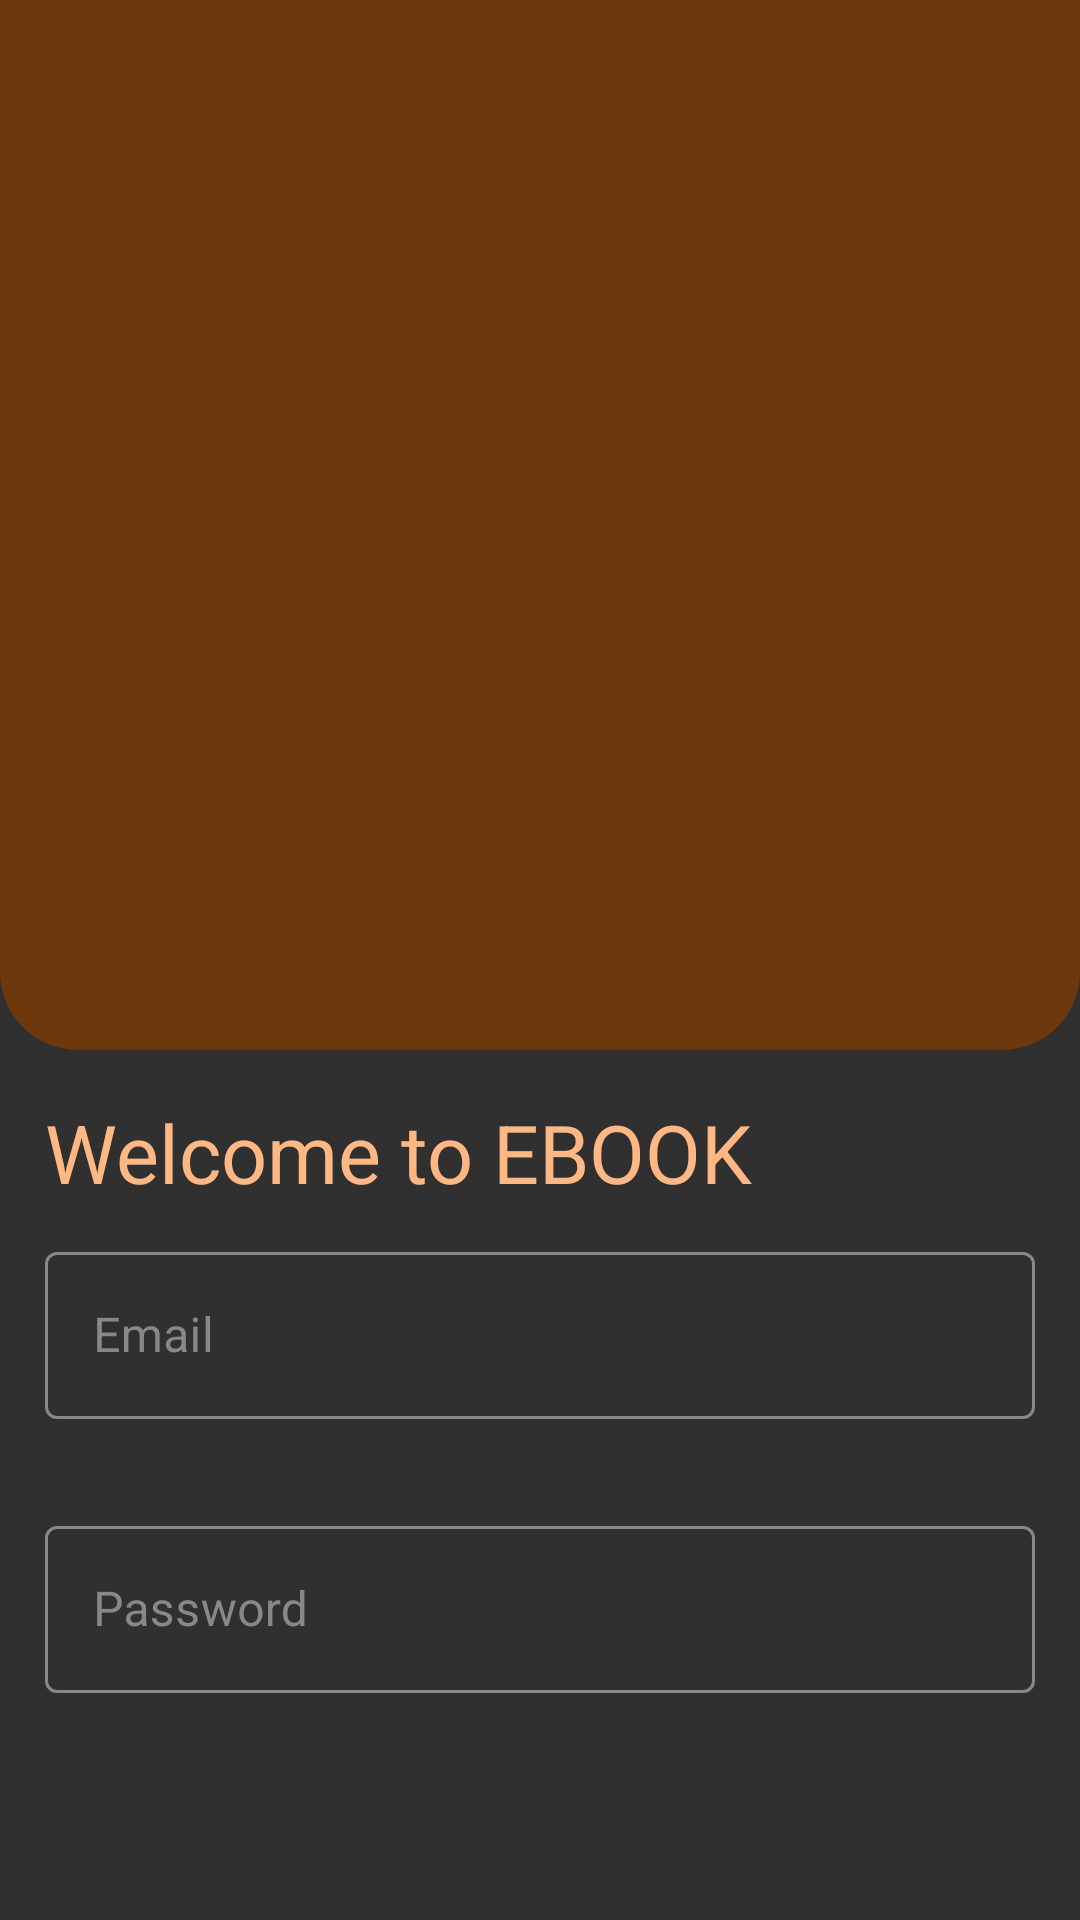

The Android layout XML behind this screen, and the referenced resources:
<!-- AndroidManifest.xml: application theme Theme.MobileProject -->
<!-- res/layout/login_activity.xml -->
<?xml version="1.0" encoding="utf-8"?>
<androidx.constraintlayout.widget.ConstraintLayout xmlns:android="http://schemas.android.com/apk/res/android"
    xmlns:app="http://schemas.android.com/apk/res-auto"
    xmlns:tools="http://schemas.android.com/tools"
    android:layout_width="match_parent"
    android:layout_height="match_parent"
    android:background="@color/bg"
    tools:context=".activity.auth.LoginActivity">

    <LinearLayout
        android:layout_width="match_parent"
        android:layout_height="match_parent"
        android:orientation="vertical">

        <ImageView
            android:layout_width="match_parent"
            android:layout_height="350sp"
            android:layout_marginBottom="16dp"
            android:background="@drawable/login_border_shape"
            android:gravity="center"
            android:src="@drawable/logo_orange" />

        <LinearLayout
            android:layout_width="match_parent"
            android:layout_height="wrap_content"
            android:layout_marginHorizontal="15dp"
            android:orientation="vertical"
            android:layout_marginBottom="20sp"
            >

            <TextView
                android:layout_width="match_parent"
                android:layout_height="wrap_content"
                android:layout_marginBottom="10dp"
                android:text="Welcome to EBOOK"
                android:textColor="@color/organe"
                android:textSize="27sp" />

            <com.google.android.material.textfield.TextInputLayout
                style="@style/Widget.MaterialComponents.TextInputLayout.OutlinedBox"
                android:layout_width="match_parent"
                android:layout_height="wrap_content"
                android:layout_marginBottom="10dp"
                app:hintTextColor="@color/organe"
                android:textColorHint="@color/gray"
                android:hint="Email"
                app:errorEnabled="true"
                app:boxStrokeColor="@color/organe"
                android:id="@+id/emailLoginInputLayout"
                >
                <com.google.android.material.textfield.TextInputEditText
                    android:maxLines="1"
                    android:inputType="text"
                    android:id="@+id/emailLoginInput"
                    android:layout_width="match_parent"
                    android:layout_height="wrap_content"
                    android:textColor="@color/white"
                    />
            </com.google.android.material.textfield.TextInputLayout>
            <com.google.android.material.textfield.TextInputLayout
                style="@style/Widget.MaterialComponents.TextInputLayout.OutlinedBox"
                android:layout_width="match_parent"
                android:layout_height="wrap_content"
                android:layout_marginBottom="10dp"
                android:hint="Password"
                android:textColorHint="@color/gray"
                android:outlineAmbientShadowColor="@color/gray"
                app:hintTextColor="@color/organe"
                app:boxStrokeColor="@color/organe"
                app:errorEnabled="true"
                android:id="@+id/passwordLoginInputLayout"
                >

                <com.google.android.material.textfield.TextInputEditText
                    android:maxLines="1"
                    android:inputType="textPassword"
                    android:id="@+id/passwordLoginInput"
                    android:layout_width="match_parent"
                    android:layout_height="wrap_content"
                    android:textColor="@color/white"
                    />
            </com.google.android.material.textfield.TextInputLayout>

        </LinearLayout>
        <GridLayout
            android:layout_width="match_parent"
            android:layout_height="wrap_content"
            android:layout_marginHorizontal="15dp"
            android:orientation="horizontal"
            android:layout_marginBottom="20sp"  >
            <com.google.android.material.button.MaterialButton
                style="@style/Widget.Material3.Button.OutlinedButton"
                android:id="@+id/forgotPasswordButton"
                android:layout_width="wrap_content"
                android:layout_height="wrap_content"
                android:textColor="@color/organe"
                android:textSize="14sp"
                android:layout_gravity="left"
                android:text="Forgot Password"
                android:layout_marginBottom="10dp"
                app:strokeWidth="2dp"
                app:strokeColor="@color/organe"
                />

            <com.google.android.material.button.MaterialButton
                android:id="@+id/loginButton"
                android:layout_width="wrap_content"
                android:layout_height="wrap_content"
                android:layout_gravity="right"
                android:layout_marginBottom="10dp"
                android:backgroundTint="@color/organe"
                android:text="Login"
                android:textColor="@color/brown"
                android:textSize="14sp"
                app:strokeColor="@color/organe"
                app:strokeWidth="2dp" />

        </GridLayout>
        <GridLayout
            android:layout_width="match_parent"
            android:layout_height="wrap_content"
            android:layout_marginHorizontal="15dp"
            android:layout_marginBottom="20sp"  >
            <com.google.android.material.button.MaterialButton
                style="@style/Widget.Material3.Button.OutlinedButton"
                android:id="@+id/googleSignInButton"
                android:layout_width="wrap_content"
                android:layout_height="wrap_content"
                android:paddingHorizontal="30dp"
                android:paddingVertical="12dp"
                android:textColor="@color/organe"
                android:textSize="14sp"
                android:layout_gravity="center"
                app:iconTint="@null"
                app:icon="@drawable/googlelogo"
                app:iconGravity="start"
                android:text=" Sign in with Google"
                android:layout_marginBottom="10dp"
                app:strokeWidth="2dp"
                app:strokeColor="@color/organe"
                />
        </GridLayout>
        <TextView
            android:id="@+id/signUpButton"
            android:layout_width="wrap_content"
            android:layout_height="wrap_content"
            android:layout_marginBottom="10dp"
            android:enabled="true"
            android:clickable="true"
            android:text="Sign up"
            android:textColor="@color/organe"
            android:textSize="14sp"
            android:layout_gravity="center"
            />


    </LinearLayout>


</androidx.constraintlayout.widget.ConstraintLayout>
<!-- resources referenced by this layout -->
<resources>
  <color name="bg">#303030</color>
  <color name="brown">#6D380C</color>
  <color name="gray">#888888</color>
  <color name="organe">#FFB884</color>
  <color name="white">#FFFFFFFF</color>
  <!-- drawable login_border_shape (drawable) -->
  <?xml version="1.0" encoding="utf-8"?>
  <selector xmlns:android="http://schemas.android.com/apk/res/android">
      <item>
          <shape android:shape="rectangle">
              <solid android:color="@color/brown" />
              <corners android:bottomLeftRadius="25dp" android:bottomRightRadius="25dp" />
              <stroke android:width="2dp" android:color="@color/brown" />
          </shape>
      </item>
  </selector>
  <style name="Theme.MobileProject" parent="Base.Theme.MobileProject" />
  <style name="Base.Theme.MobileProject" parent="Theme.Material3.DayNight.NoActionBar">
          
          
          <item name="android:colorPrimaryDark">@color/brown</item>
          <item name="android:windowBackground">@color/bg</item>
      </style>
</resources>
